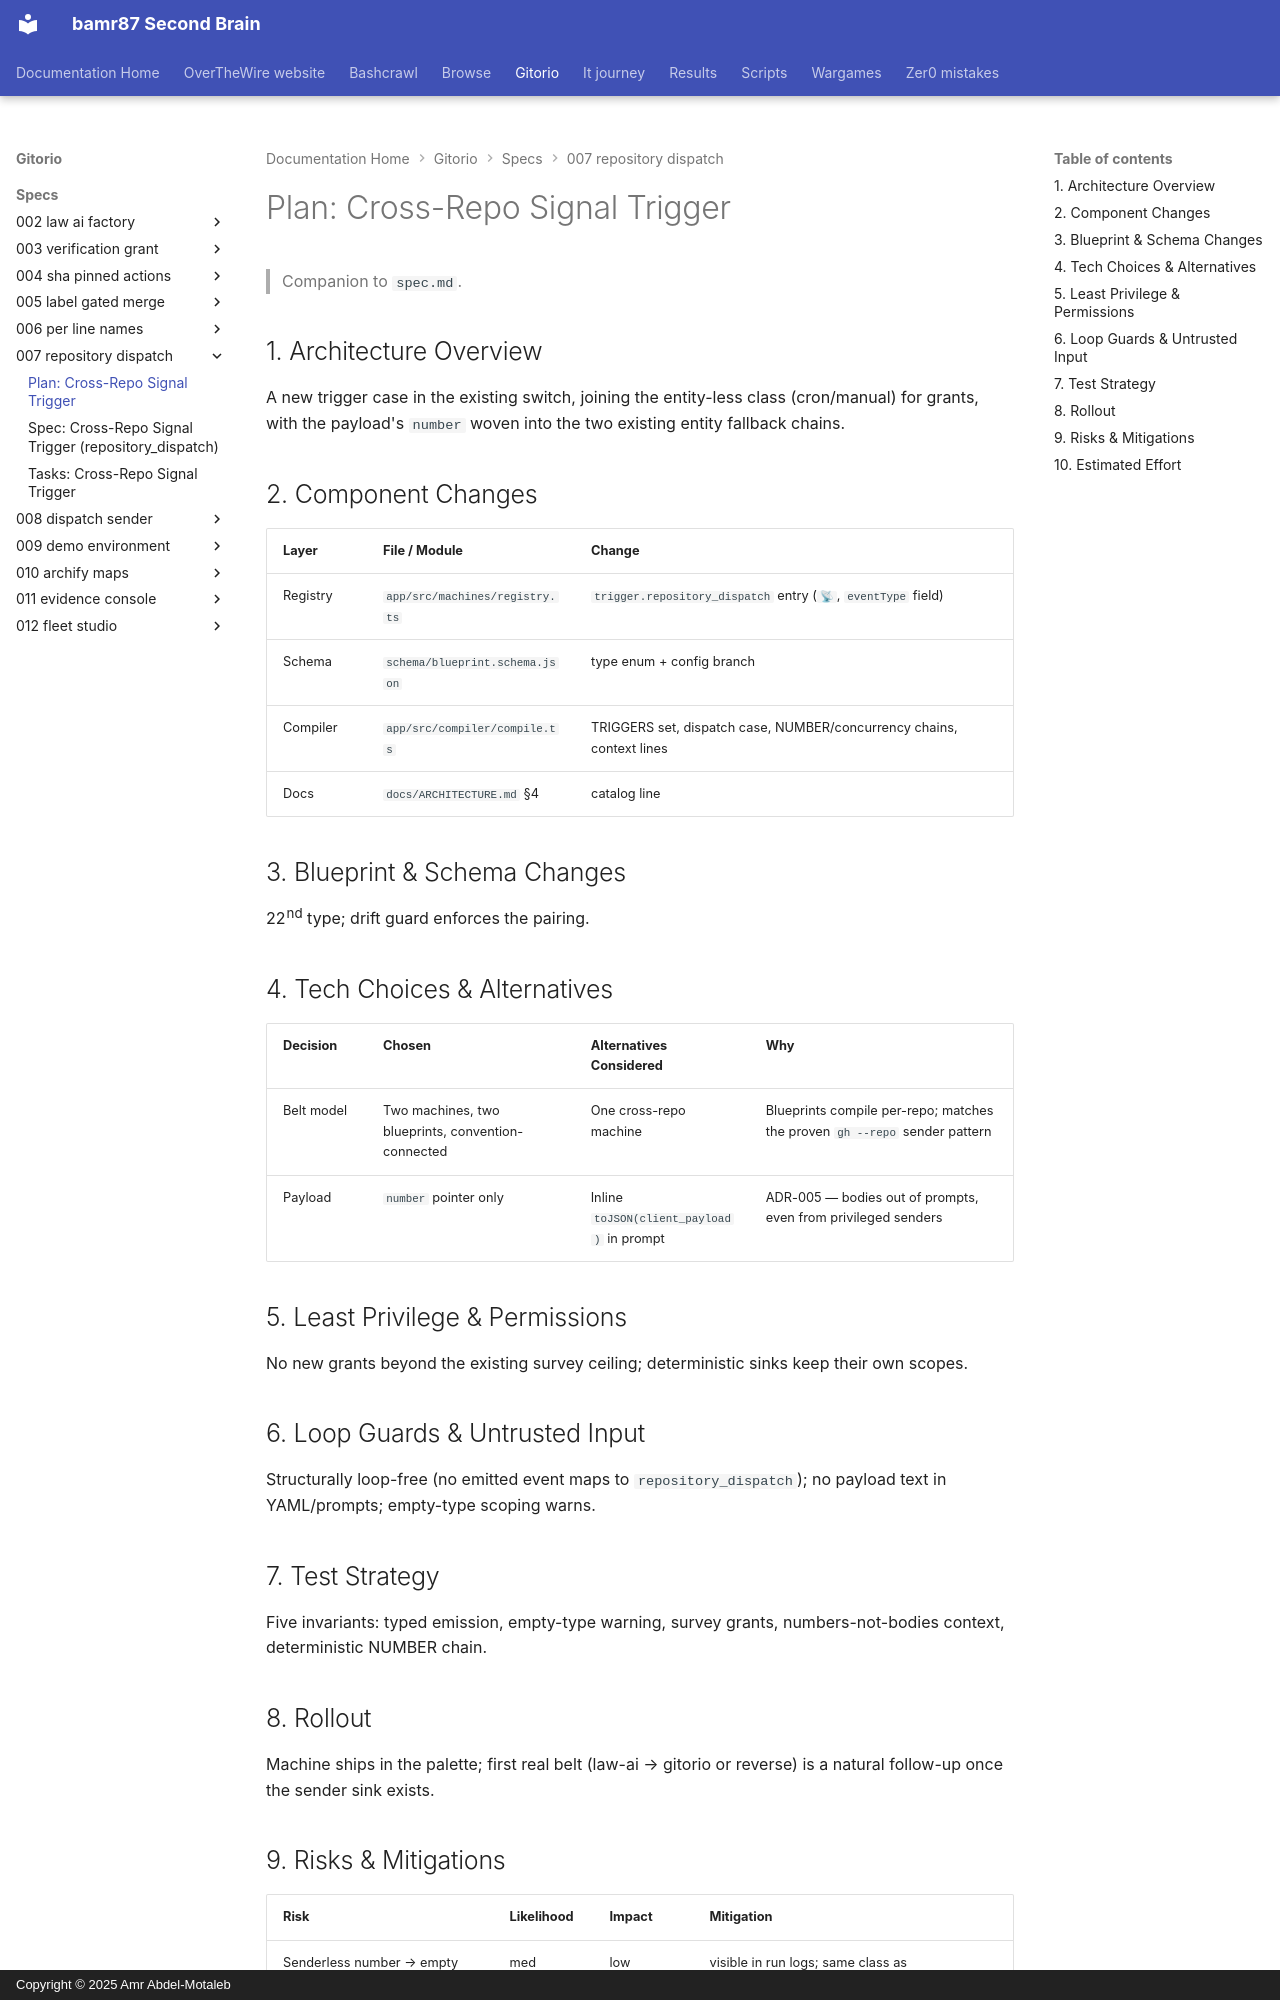

repository: bamr87/README · page: gitorio/specs/007-repository-dispatch/plan/index.html · generator: mkdocs · copyright: Copyright © 2025 Amr Abdel-Motaleb

---
source_file: specs/007-repository-dispatch/plan.md
source_repo: bamr87/gitorio
source_url: https://github.com/bamr87/gitorio/blob/main/specs/007-repository-dispatch/plan.md
title: 'Plan: Cross-Repo Signal Trigger'
---
# Plan: Cross-Repo Signal Trigger

> Companion to `spec.md`.

## 1. Architecture Overview

A new trigger case in the existing switch, joining the entity-less class (cron/manual) for grants, with the payload's `number` woven into the two existing entity fallback chains.

## 2. Component Changes

| Layer | File / Module | Change |
|-------|---------------|--------|
| Registry | `app/src/machines/registry.ts` | `trigger.repository_dispatch` entry (`📡`, `eventType` field) |
| Schema | `schema/blueprint.schema.json` | type enum + config branch |
| Compiler | `app/src/compiler/compile.ts` | TRIGGERS set, dispatch case, NUMBER/concurrency chains, context lines |
| Docs | `docs/ARCHITECTURE.md` §4 | catalog line |

## 3. Blueprint & Schema Changes

22nd type; drift guard enforces the pairing.

## 4. Tech Choices & Alternatives

| Decision | Chosen | Alternatives Considered | Why |
|----------|--------|-------------------------|-----|
| Belt model | Two machines, two blueprints, convention-connected | One cross-repo machine | Blueprints compile per-repo; matches the proven `gh --repo` sender pattern |
| Payload | `number` pointer only | Inline `toJSON(client_payload)` in prompt | ADR-005 — bodies out of prompts, even from privileged senders |

## 5. Least Privilege & Permissions

No new grants beyond the existing survey ceiling; deterministic sinks keep their own scopes.

## 6. Loop Guards & Untrusted Input

Structurally loop-free (no emitted event maps to `repository_dispatch`); no payload text in YAML/prompts; empty-type scoping warns.

## 7. Test Strategy

Five invariants: typed emission, empty-type warning, survey grants, numbers-not-bodies context, deterministic NUMBER chain.

## 8. Rollout

Machine ships in the palette; first real belt (law-ai → gitorio or reverse) is a natural follow-up once the sender sink exists.
